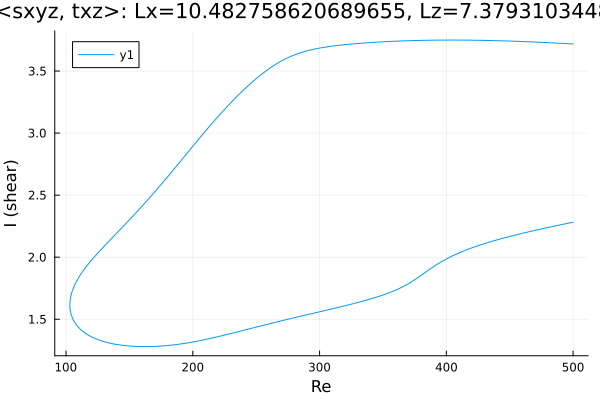

The file beside this chart, header and first rows:
Re, shear
500.0, 3.718
499.6, 3.718
498.2, 3.719
496.7, 3.72
495.3, 3.721
493.9, 3.721
492.5, 3.722
491.1, 3.723
489.7, 3.724
488.3, 3.725
486.8, 3.725
485.4, 3.726
484, 3.727
482.6, 3.728
481.2, 3.728
479.8, 3.729
478.4, 3.73
476.9, 3.73
475.5, 3.731
474.1, 3.732
472.7, 3.732
471.3, 3.733
469.9, 3.734
468.5, 3.734
467, 3.735
465.6, 3.735
464.2, 3.736
462.8, 3.737
461.4, 3.737
460, 3.738
458.6, 3.738
457.1, 3.739
455.7, 3.739
454.3, 3.74
452.9, 3.74
451.5, 3.741
450.1, 3.741
448.7, 3.742
447.2, 3.742
445.8, 3.743
444.4, 3.743
443, 3.744
441.6, 3.744
440.2, 3.745
438.8, 3.745
437.3, 3.745
435.9, 3.746
434.5, 3.746
433.1, 3.746
431.7, 3.747
430.3, 3.747
428.9, 3.747
427.5, 3.747
426, 3.748
424.6, 3.748
423.2, 3.748
421.8, 3.748
420.4, 3.749
419, 3.749
417.6, 3.749
... 570 more rows
